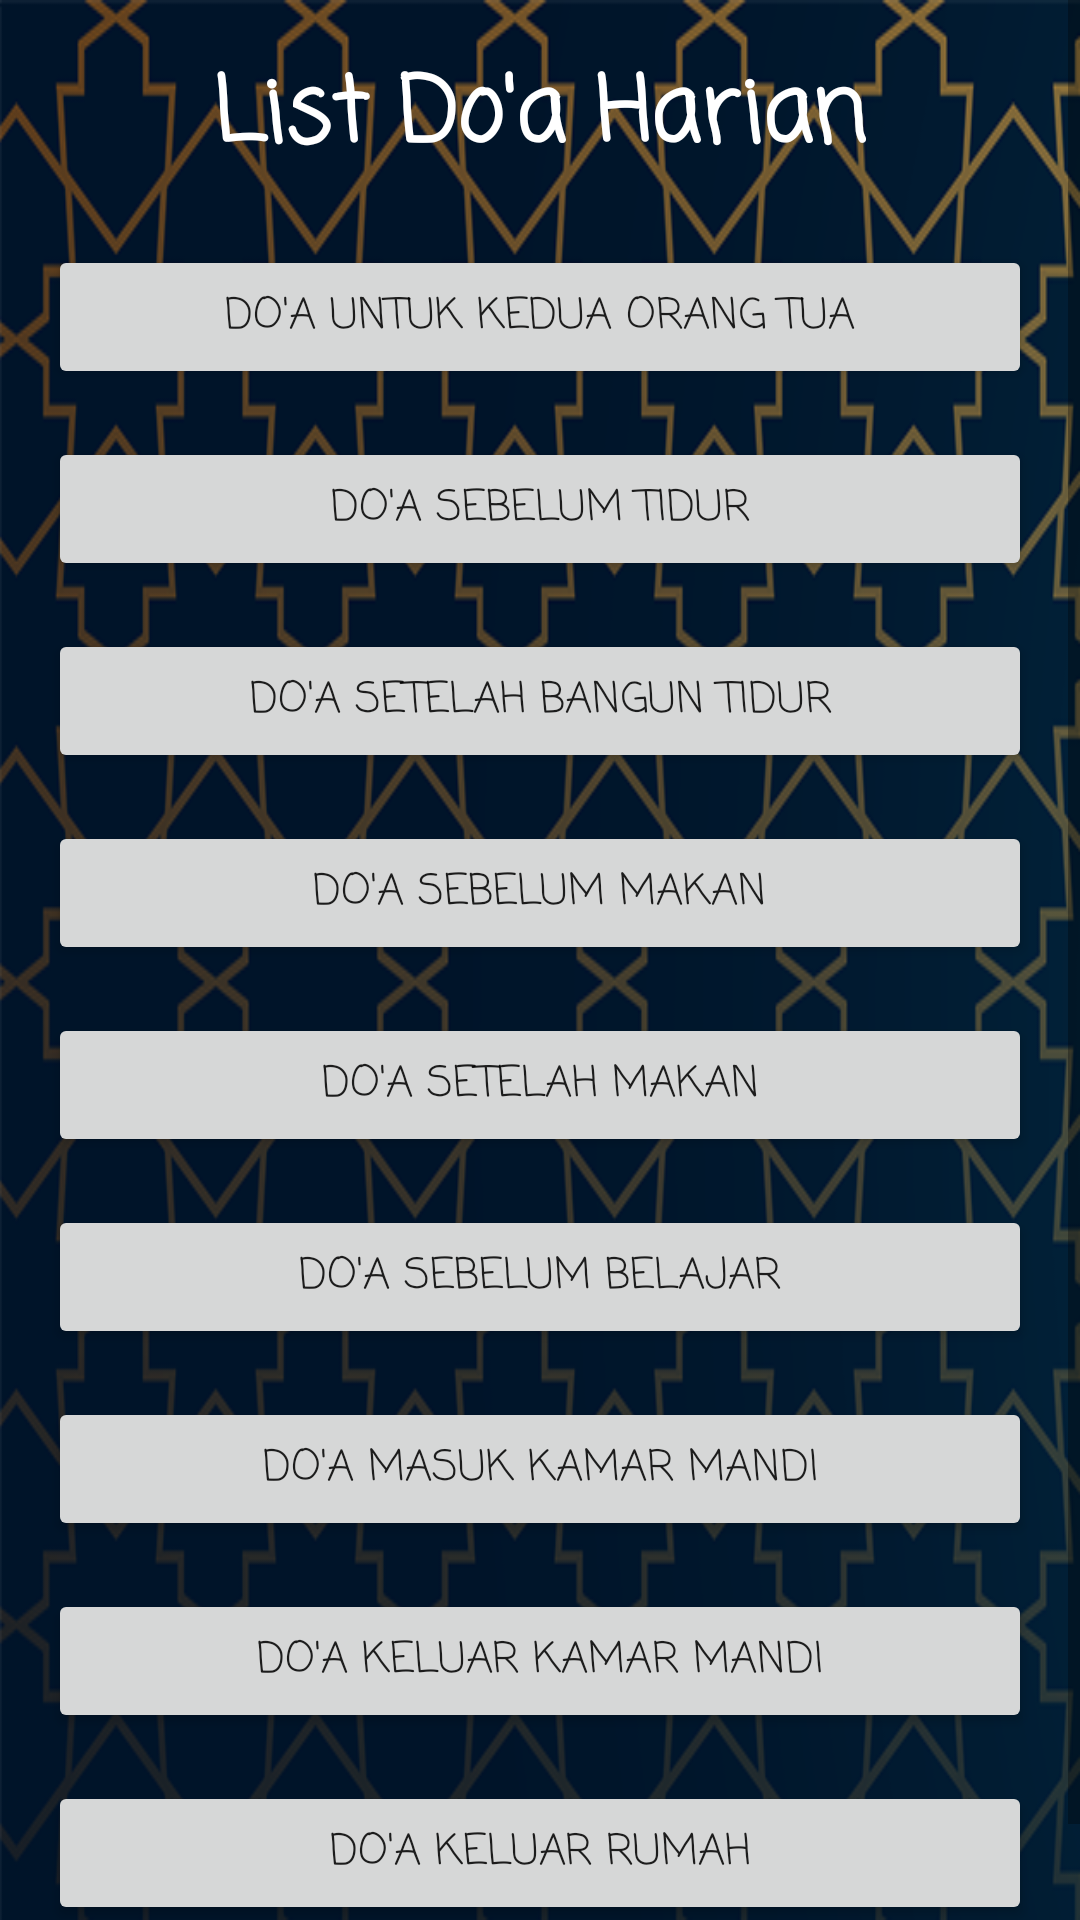

Android layout source for this screen:
<!-- AndroidManifest.xml: application theme Theme.AplikasiDoa -->
<!-- res/layout/list_doa.xml -->
<?xml version="1.0" encoding="utf-8"?>
<ScrollView xmlns:android="http://schemas.android.com/apk/res/android"
    xmlns:app="http://schemas.android.com/apk/res-auto"
    xmlns:tools="http://schemas.android.com/tools"
    android:layout_width="match_parent"
    android:layout_height="match_parent"
    tools:context=".MoveActivity"
    android:orientation="vertical"
    android:background="@drawable/bck2">


    <LinearLayout
        android:layout_width="match_parent"
        android:layout_height="wrap_content"
        android:orientation="vertical"
        android:padding="16dp">

        <TextView
            android:layout_width="wrap_content"
            android:layout_height="wrap_content"
            android:fontFamily="casual"
            android:textStyle="bold"
            android:textSize="30sp"
            android:text="List Do'a Harian"
            android:textColor="@color/white"
            android:layout_gravity="center"
            android:layout_marginBottom="20dp"/>

        <Button
            android:id="@+id/btn_doa1"
            android:layout_width="match_parent"
            android:layout_height="wrap_content"
            android:layout_marginBottom="16dp"
            android:text="Do'a Untuk Kedua Orang Tua"
            android:fontFamily="casual"/>

        <Button
            android:id="@+id/btn_doa2"
            android:layout_width="match_parent"
            android:layout_height="wrap_content"
            android:layout_marginBottom="16dp"
            android:text="Do'a Sebelum tidur"
            android:fontFamily="casual"/>

        <Button
            android:id="@+id/btn_doa3"
            android:layout_width="match_parent"
            android:layout_height="wrap_content"
            android:layout_marginBottom="16dp"
            android:text="Do'a setelah Bangun Tidur"
            android:fontFamily="casual"/>

        <Button
            android:id="@+id/btn_doa4"
            android:layout_width="match_parent"
            android:layout_height="wrap_content"
            android:layout_marginBottom="16dp"
            android:text="Do'a sebelum makan"
            android:fontFamily="casual"/>

        <Button
            android:id="@+id/btn_doa5"
            android:layout_width="match_parent"
            android:layout_height="wrap_content"
            android:layout_marginBottom="16dp"
            android:text="Do'a setelah makan"
            android:fontFamily="casual"/>

        <Button
            android:id="@+id/btn_doa6"
            android:layout_width="match_parent"
            android:layout_height="wrap_content"
            android:layout_marginBottom="16dp"
            android:text="Do'a sebelum belajar"
            android:fontFamily="casual"/>

        <Button
            android:id="@+id/btn_doa7"
            android:layout_width="match_parent"
            android:layout_height="wrap_content"
            android:layout_marginBottom="16dp"
            android:text="Do'a masuk kamar mandi"
            android:fontFamily="casual"/>

        <Button
            android:id="@+id/btn_doa8"
            android:layout_width="match_parent"
            android:layout_height="wrap_content"
            android:layout_marginBottom="16dp"
            android:text="Do'a keluar kamar mandi"
            android:fontFamily="casual"/>

        <Button
            android:id="@+id/btn_doa9"
            android:layout_width="match_parent"
            android:layout_height="wrap_content"
            android:layout_marginBottom="16dp"
            android:text="Do'a Keluar Rumah"
            android:fontFamily="casual"/>


    </LinearLayout>
</ScrollView>
<!-- resources referenced by this layout -->
<resources>
  <!-- drawable bck2: png bitmap (drawable-v24, 199790 bytes) -->
  <style name="Theme.AplikasiDoa" parent="Theme.MaterialComponents.DayNight.DarkActionBar">
          
          <item name="colorPrimary">@color/purple_500</item>
          <item name="colorPrimaryVariant">@color/purple_700</item>
          <item name="colorOnPrimary">@color/white</item>
          
          <item name="colorSecondary">@color/teal_200</item>
          <item name="colorSecondaryVariant">@color/teal_700</item>
          <item name="colorOnSecondary">@color/black</item>
          
          <item name="android:statusBarColor" tools:targetApi="l">?attr/colorPrimaryVariant</item>
          
      </style>
  <!-- not gathered from this repository: default colours our renderer supplied (Android Studio template values) -->
  <color name="purple_500">#FF6200EE</color>
  <color name="purple_700">#FF3700B3</color>
  <color name="teal_200">#FF03DAC5</color>
  <color name="teal_700">#FF018786</color>
  <color name="black">#FF000000</color>
  <color name="white">#FFFFFFFF</color>
</resources>
